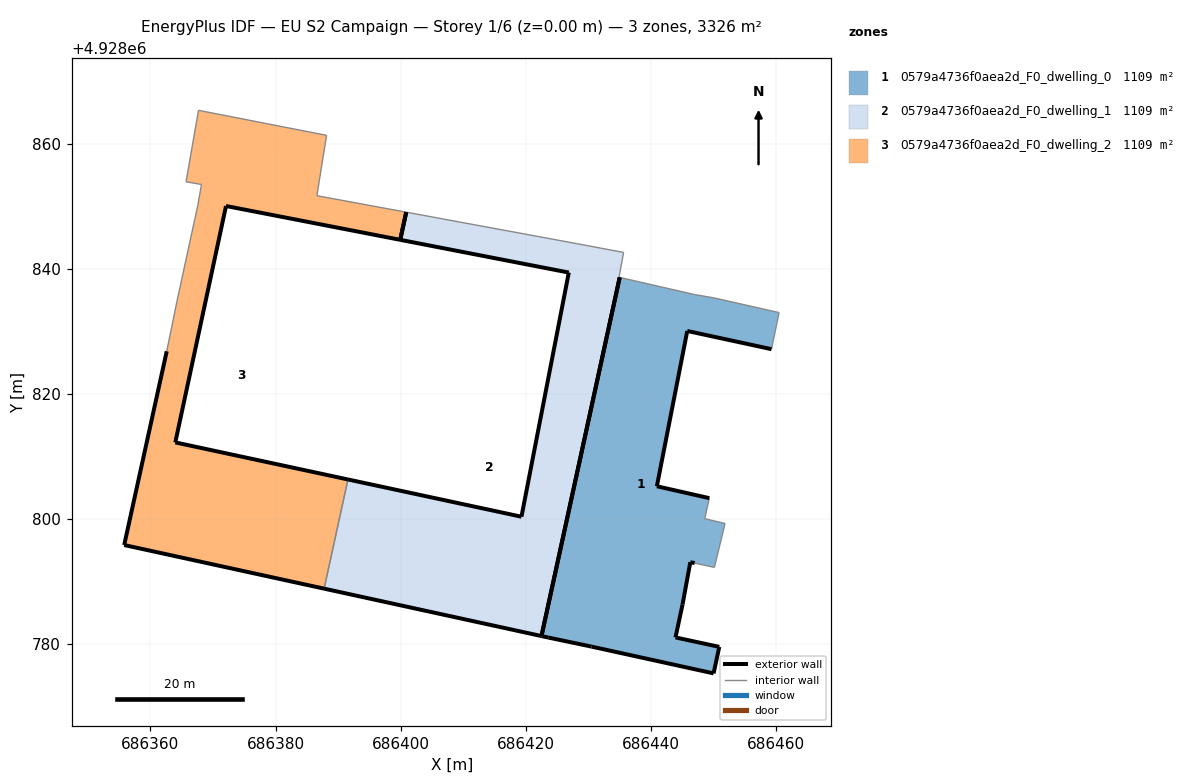
=== STOREY PLAN SPEC (per zone: floor XY polygon, exterior-wall plan segments, windows/doors) ===
zone 1: 0579a4736f0aea2d_F0_dwelling_0  (1108.7 m²)
  floor: (686450.94, 4928779.56) (686443.94, 4928781.07) (686445.07, 4928786.31) (686446.32, 4928793.10) (686447.01, 4928792.95) (686450.17, 4928792.27) (686451.87, 4928799.29) (686448.62, 4928800.05) (686449.36, 4928803.34) (686440.97, 4928805.24) (686445.83, 4928830.07) (686459.30, 4928827.16) (686460.51, 4928833.00) (686450.09, 4928835.36) (686446.97, 4928835.89) (686435.02, 4928838.63) (686422.52, 4928781.29) (686423.61, 4928781.05) (686430.53, 4928779.60) (686450.04, 4928775.32)
  exterior wall: (686459.30, 4928827.16) – (686445.83, 4928830.07)  [13.8 m]
  exterior wall: (686445.83, 4928830.07) – (686440.97, 4928805.24)  [25.3 m]
  exterior wall: (686440.97, 4928805.24) – (686449.36, 4928803.34)  [8.6 m]
  exterior wall: (686447.01, 4928792.95) – (686446.32, 4928793.10)  [0.7 m]
  exterior wall: (686446.32, 4928793.10) – (686445.07, 4928786.31)  [6.9 m]
  exterior wall: (686445.07, 4928786.31) – (686443.94, 4928781.07)  [5.4 m]
  exterior wall: (686443.94, 4928781.07) – (686450.94, 4928779.56)  [7.2 m]
  exterior wall: (686450.94, 4928779.56) – (686450.04, 4928775.32)  [4.3 m]
  exterior wall: (686450.04, 4928775.32) – (686430.53, 4928779.60)  [20.0 m]
  exterior wall: (686430.53, 4928779.60) – (686423.61, 4928781.05)  [7.1 m]
  exterior wall: (686423.61, 4928781.05) – (686422.52, 4928781.29)  [1.1 m]
  exterior wall: (686422.52, 4928781.29) – (686435.02, 4928838.63)  [58.7 m]
  interior walls: 8
zone 2: 0579a4736f0aea2d_F0_dwelling_1  (1108.7 m²)
  floor: (686422.52, 4928781.29) (686435.02, 4928838.63) (686434.92, 4928838.66) (686435.65, 4928842.62) (686428.08, 4928844.04) (686400.89, 4928849.06) (686399.93, 4928844.64) (686426.89, 4928839.41) (686419.32, 4928800.37) (686391.57, 4928806.32) (686387.76, 4928788.87)
  exterior wall: (686422.52, 4928781.29) – (686387.76, 4928788.87)  [35.6 m]
  exterior wall: (686391.57, 4928806.32) – (686419.32, 4928800.37)  [28.4 m]
  exterior wall: (686419.32, 4928800.37) – (686426.89, 4928839.41)  [39.8 m]
  exterior wall: (686426.89, 4928839.41) – (686399.93, 4928844.64)  [27.5 m]
  exterior wall: (686435.02, 4928838.63) – (686422.52, 4928781.29)  [58.7 m]
  exterior wall: (686399.93, 4928844.64) – (686400.89, 4928849.06)  [4.5 m]
  interior walls: 5
zone 3: 0579a4736f0aea2d_F0_dwelling_2  (1108.7 m²)
  floor: (686387.76, 4928788.87) (686391.57, 4928806.32) (686363.97, 4928812.25) (686372.08, 4928850.05) (686399.93, 4928844.64) (686400.89, 4928849.06) (686386.61, 4928851.70) (686388.16, 4928861.35) (686367.68, 4928865.35) (686365.69, 4928853.92) (686368.16, 4928853.49) (686367.56, 4928850.11) (686364.23, 4928834.78) (686362.60, 4928826.82) (686355.80, 4928795.84)
  exterior wall: (686399.93, 4928844.64) – (686372.08, 4928850.05)  [28.4 m]
  exterior wall: (686372.08, 4928850.05) – (686363.97, 4928812.25)  [38.7 m]
  exterior wall: (686363.97, 4928812.25) – (686391.57, 4928806.32)  [28.2 m]
  exterior wall: (686387.76, 4928788.87) – (686355.80, 4928795.84)  [32.7 m]
  exterior wall: (686355.80, 4928795.84) – (686362.60, 4928826.82)  [31.7 m]
  exterior wall: (686400.89, 4928849.06) – (686399.93, 4928844.64)  [4.5 m]
  interior walls: 9

=== DERIVED (storey summary) ===
Building: EU S2 Campaign
Storey: 1 of 6  (floor level z = 0.00 m)
Storey gross floor area: 3326.0 m²
Zones on this storey: 3
  - 0579a4736f0aea2d_F0_dwelling_0: floor 1108.7 m²; exterior wall 159.0 m (477.0 m²); WWR 0.0%
  - 0579a4736f0aea2d_F0_dwelling_1: floor 1108.7 m²; exterior wall 194.4 m (583.2 m²); WWR 0.0%
  - 0579a4736f0aea2d_F0_dwelling_2: floor 1108.7 m²; exterior wall 164.2 m (492.7 m²); WWR 0.0%
Zone adjacency (shared interzone walls):
  - 0579a4736f0aea2d_F0_dwelling_1 ↔ 0579a4736f0aea2d_F0_dwelling_2